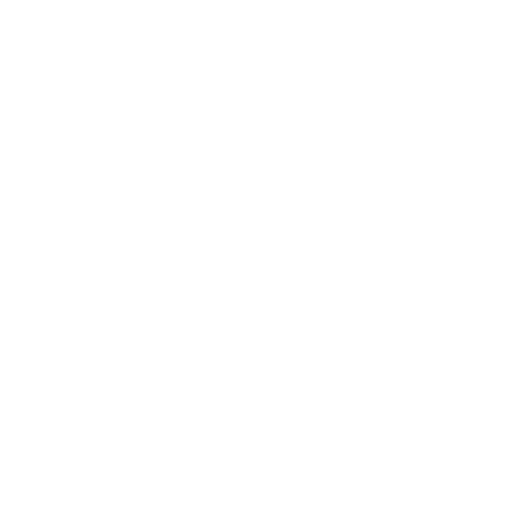
t = 0.00 s
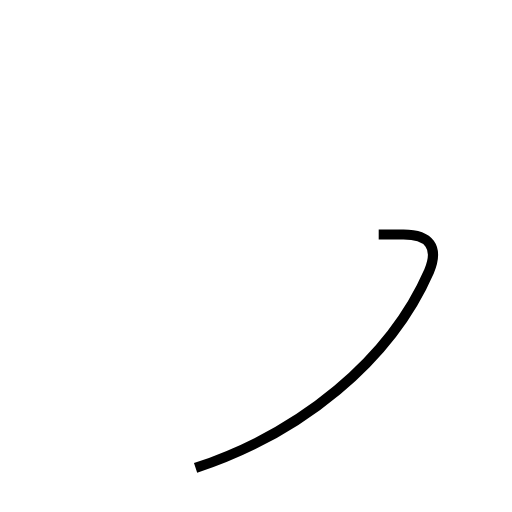
t = 1.16 s
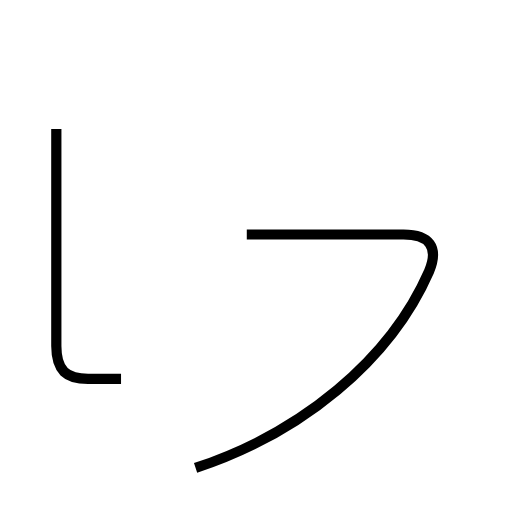
t = 2.44 s
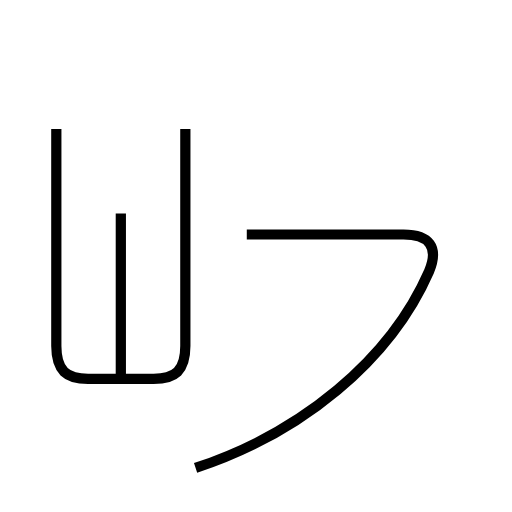
t = 3.81 s
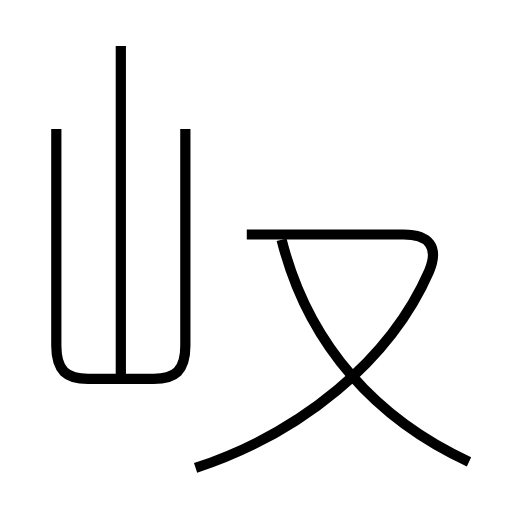
t = 5.19 s
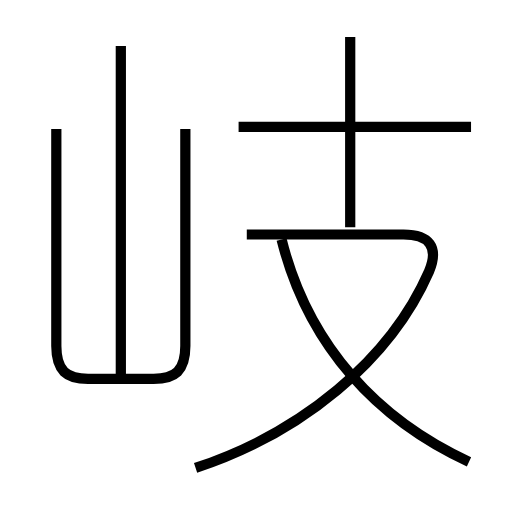
t = 6.43 s

The animated SVG that drew these frames (rendered in a browser with its animation timeline set to each time). Animation: 6 SMIL elements (animate=6); one cycle of 6.42 s.

<?xml version='1.0' encoding='utf-8'?>
<svg viewBox="0.0 -6.0 50.0 50.0" version="1.1" xmlns="http://www.w3.org/2000/svg"><rect x="-1000" y="-1000" width="2000" height="2000" stroke="white" fill="white" /><g style="fill:none;stroke:#000000;stroke-width:1"><path d="M 19.1 1.7 C 29.4 -1.7 38.1 -8.8 41.9 -17.5 C 42.9 -19.9 41.9 -21.1 39.4 -21.1 L 24.1 -21.1 " transform="translate(0.0 38.0)" stroke-dasharray="51.60224755529055" stroke-dashoffset="51.60224755529055"><animate attributeName="stroke-dashoffset" from="51.60224755529055" to="0" dur="1.5480674266587164s" begin="0s" fill="freeze" /></path><path d="M 5.5 -31.4 L 5.5 -10.2 C 5.5 -7.8 6.5 -7.0 8.6 -7.0 L 15.0 -7.0 C 17.1 -7.0 18.1 -7.8 18.1 -10.2 L 18.1 -31.4 " transform="translate(0.0 38.0)" stroke-dasharray="59.172681837608316" stroke-dashoffset="59.172681837608316"><animate attributeName="stroke-dashoffset" from="59.172681837608316" to="0" dur="1.7751804551282495s" begin="1.5480674266587164s" fill="freeze" /></path><path d="M 11.8 -6.8 L 11.8 -39.5 " transform="translate(0.0 38.0)" stroke-dasharray="32.7" stroke-dashoffset="32.7"><animate attributeName="stroke-dashoffset" from="32.7" to="0" dur="0.9810000000000001s" begin="3.323247881786966s" fill="freeze" /></path><path d="M 45.8 1.1 C 36.9 -3.0 30.1 -10.2 27.5 -20.6 " transform="translate(0.0 38.0)" stroke-dasharray="29.405115338692504" stroke-dashoffset="29.405115338692504"><animate attributeName="stroke-dashoffset" from="29.405115338692504" to="0" dur="0.8821534601607751s" begin="4.304247881786966s" fill="freeze" /></path><path d="M 46.0 -31.6 L 23.3 -31.6 " transform="translate(0.0 38.0)" stroke-dasharray="22.7" stroke-dashoffset="22.7"><animate attributeName="stroke-dashoffset" from="22.7" to="0" dur="0.6809999999999999s" begin="5.186401341947741s" fill="freeze" /></path><path d="M 34.2 -21.8 L 34.2 -40.4" transform="translate(0.0 38.0)" stroke-dasharray="18.599999999999998" stroke-dashoffset="18.599999999999998"><animate attributeName="stroke-dashoffset" from="18.599999999999998" to="0" dur="0.5579999999999999s" begin="5.867401341947741s" fill="freeze" /></path></g></svg>
